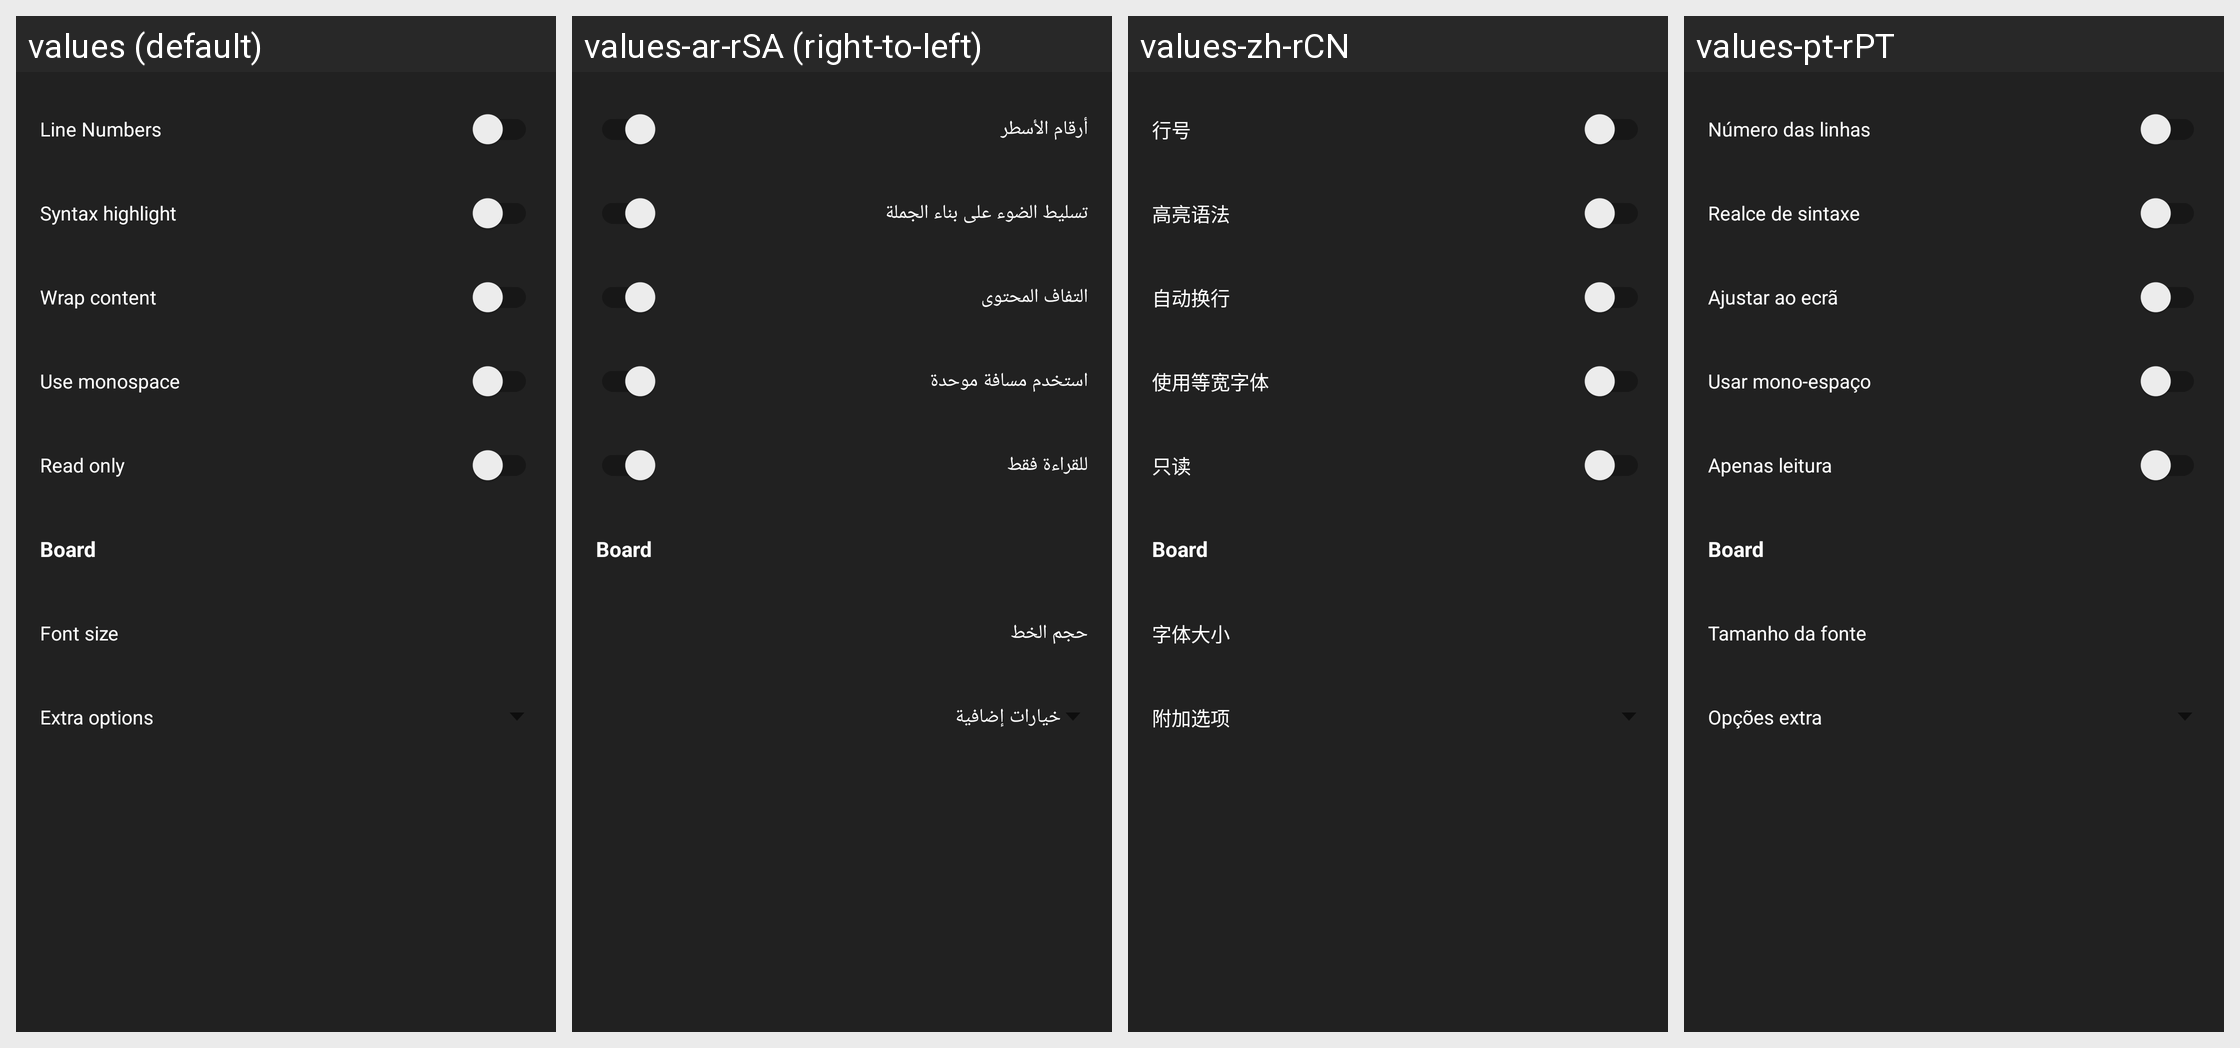

Locale-by-locale string values for the Android screen shown in this grid:
Android screen res/layout/fragment_settings.xml rendered under 4 locales, left to right: values (default), values-ar-rSA (right-to-left), values-zh-rCN, values-pt-rPT. Device: Nexus 5 (rendered at 1080×1920; each locale shown at half size, 540×960, under a caption strip naming it); theme Theme.MaterialComponents.DayNight.NoActionBar.
Other locales in the repository, not shown: values-ca-rES, values-cs-rCZ, values-da, values-de, values-de-rDE, values-el, values-el-rGR, values-es-rES, values-es-rMX, values-fi-rFI, values-fr-rFR, values-hu-rHU, values-in-rID, values-it, values-it-rIT, values-ja-rJP, values-ko-rKR, values-ms-rMY, values-nl-rNL, values-no, values-pl-rPL, values-pt-rBR, values-ro-rRO, values-ru, values-ru-rRU, values-sk, values-sk-rSK, values-sv, values-sv-rSE, values-tr-rTR, values-uk, values-uk-rUA, values-vi-rVN, values-vls-rBE, values-zh-rHK.
Strings drawn on this screen, with the default value and each locale's value (text and hints the layout hard-codes, and strings that could not be matched under every locale, appear in the picture but are not listed):

line_numbers
  values: Line Numbers
  values-ar-rSA: أرقام الأسطر
  values-zh-rCN: 行号
  values-pt-rPT: Número das linhas

menu_syntax_highlight
  values: Syntax highlight
  values-ar-rSA: تسليط الضوء على بناء الجملة
  values-zh-rCN: 高亮语法
  values-pt-rPT: Realce de sintaxe

wrap_content
  values: Wrap content
  values-ar-rSA: التفاف المحتوى
  values-zh-rCN: 自动换行
  values-pt-rPT: Ajustar ao ecrã

use_monospace
  values: Use monospace
  values-ar-rSA: استخدم مسافة موحدة
  values-zh-rCN: 使用等宽字体
  values-pt-rPT: Usar mono-espaço

read_only
  values: Read only
  values-ar-rSA: للقراءة فقط
  values-zh-rCN: 只读
  values-pt-rPT: Apenas leitura

board_type
  values: Board
  values-ar-rSA: Board  [not translated; the default value is used]
  values-zh-rCN: Board  [not translated; the default value is used]
  values-pt-rPT: Board  [not translated; the default value is used]

font_size
  values: Font size
  values-ar-rSA: حجم الخط
  values-zh-rCN: 字体大小
  values-pt-rPT: Tamanho da fonte

extra_options
  values: Extra options
  values-ar-rSA: خيارات إضافية
  values-zh-rCN: 附加选项
  values-pt-rPT: Opções extra
